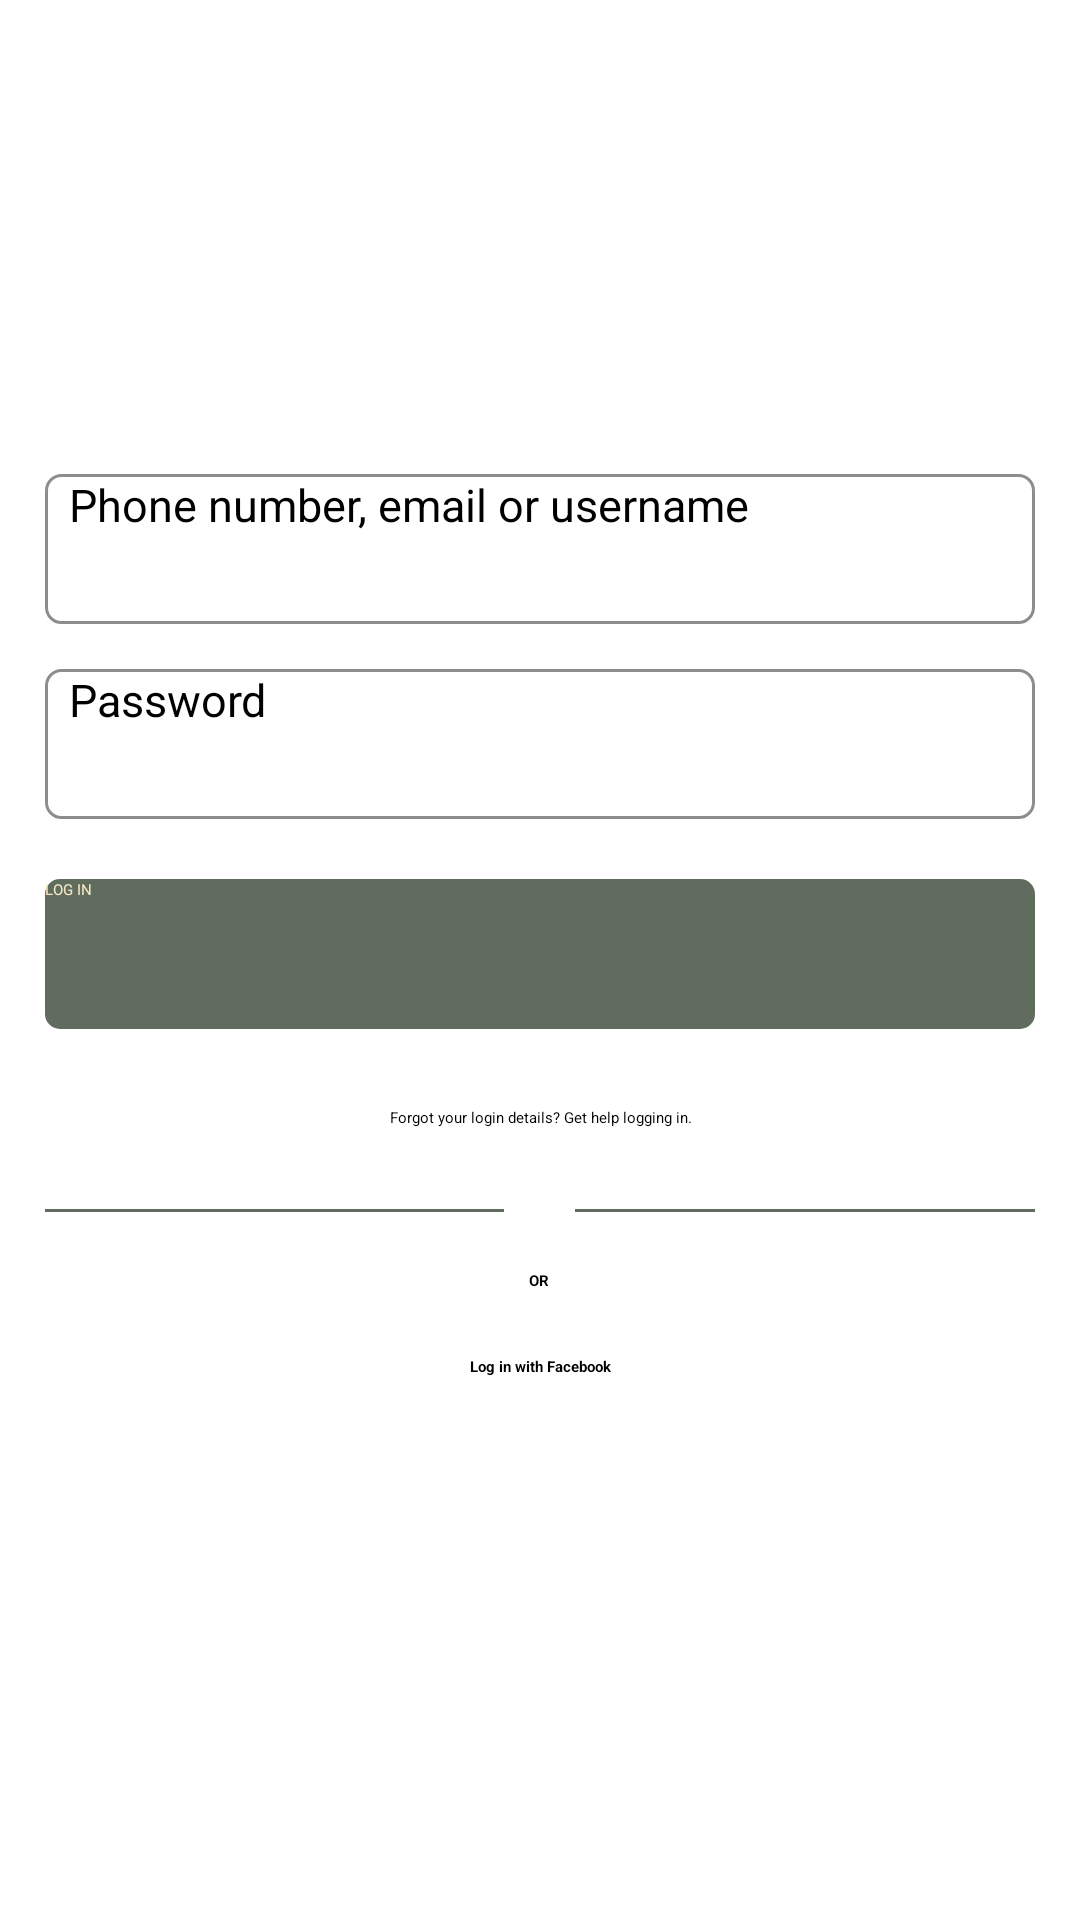

Layout XML and referenced resources for this Android screen:
<!-- AndroidManifest.xml: application theme Theme.MyApplication -->
<!-- res/layout/activity_mtv3.xml -->
<?xml version="1.0" encoding="utf-8"?>
<RelativeLayout xmlns:android="http://schemas.android.com/apk/res/android"
    xmlns:app="http://schemas.android.com/apk/res-auto"
    xmlns:tools="http://schemas.android.com/tools"
    android:layout_width="match_parent"
    android:layout_height="match_parent"
    android:background="@color/white"
    tools:context=".MainMenuActivity">

    <ImageView
        android:id="@+id/logoImg"
        android:layout_marginTop="110dp"
        android:layout_marginLeft="40dp"
        android:layout_marginRight="40dp"
        android:layout_width="match_parent"
        android:layout_height="match_parent"
        android:layout_alignParentTop="true"
        android:layout_above="@id/loginForm"
        android:src="@drawable/instagram_logo"
        />

    <LinearLayout
        android:id="@+id/loginForm"
        android:layout_width="wrap_content"
        android:layout_height="wrap_content"
        android:layout_centerInParent="true"
        android:orientation="vertical">

        <EditText
            android:id="@+id/id"
            android:layout_width="330dp"
            android:layout_height="50dp"
            android:layout_marginTop="20dp"
            android:layout_marginBottom="15dp"
            android:background="@drawable/input_box_default"
            android:hint="@string/txt_login_id"
            android:paddingLeft="8dp"
            android:textSize="15dp" />

        <EditText
            android:id="@+id/password"
            android:layout_width="330dp"
            android:layout_height="50dp"
            android:layout_marginBottom="20dp"
            android:background="@drawable/input_box_default"
            android:hint="@string/txt_login_pw"
            android:paddingLeft="8dp"
            android:textSize="15dp" />

        <Button
            android:id="@+id/loginButton"
            android:layout_width="330dp"
            android:layout_height="50dp"
            android:background="@drawable/login_btn_default"
            android:text="@string/txt_login_btn_login"
            android:textColor="@color/beige" />

        <TextView
            android:id="@+id/loginText"
            android:layout_width="330dp"
            android:layout_height="59dp"
            android:gravity="center"
            android:text="Forgot your login details? Get help logging in." />

        <LinearLayout
            android:layout_width="match_parent"
            android:layout_height="wrap_content"
            android:layout_weight="1"
            android:orientation="horizontal">

            <TextView
                android:layout_width="wrap_content"
                android:layout_height="50dp"
                android:layout_gravity="left"
                android:layout_weight="0.45"
                android:background="@drawable/text_or_box_default" />

            <TextView
                android:layout_width="wrap_content"
                android:layout_height="50dp"
                android:layout_weight="0.05"
                android:gravity="center"
                android:text="OR"
                android:textStyle="bold" />

            <TextView
                android:layout_width="wrap_content"
                android:layout_height="50dp"
                android:layout_gravity="right"
                android:layout_weight="0.45"
                android:background="@drawable/text_or_box_default" />

        </LinearLayout>

        <TextView
            android:layout_width="match_parent"
            android:layout_height="50dp"
            android:gravity="top"
            android:text="Log in with Facebook"
            android:textAlignment="center"
            android:textStyle="bold" />

    </LinearLayout>

    <LinearLayout
        android:layout_width="match_parent"
        android:layout_height="wrap_content"
        android:layout_below="@id/loginForm"
        android:layout_alignParentBottom="true"/>


</RelativeLayout>
<!-- resources referenced by this layout -->
<resources>
  <color name="beige">#F7E6C4</color>
  <color name="white">#FFFFFFFF</color>
  <!-- drawable input_box_default (drawable) -->
  <?xml version="1.0" encoding="utf-8"?>
  <selector xmlns:android="http://schemas.android.com/apk/res/android">
  <item>
      <shape android:shape="rectangle">
          <corners android:radius="5dp" />
          <stroke android:color="#8f8c8c" android:width="1dp"/>
      </shape>
  </item>
  </selector>
  <!-- drawable login_btn_default (drawable) -->
  <?xml version="1.0" encoding="utf-8"?>
  <selector xmlns:android="http://schemas.android.com/apk/res/android">
  <item>
      <shape android:shape="rectangle">
          <corners android:radius="5dp" />
          <solid android:color="@color/sage"/>
      </shape>
  </item>
  </selector>
  <!-- drawable text_or_box_default (drawable) -->
  <?xml version="1.0" encoding="utf-8"?>
  <layer-list xmlns:android="http://schemas.android.com/apk/res/android">
  <item
      android:top="1dp"
      android:left="-2dp"
      android:right="-2dp"
      android:bottom="-2dp">
      <shape android:shape="rectangle">
      <stroke android:width="1dp" android:color="@color/sage"/>
  
      </shape>
  </item>
  </layer-list>
  <string name="txt_login_btn_login">LOG IN</string>
  <string name="txt_login_id">Phone number, email or username</string>
  <string name="txt_login_pw">Password</string>
  <color name="sage">#606C5D</color>
</resources>
